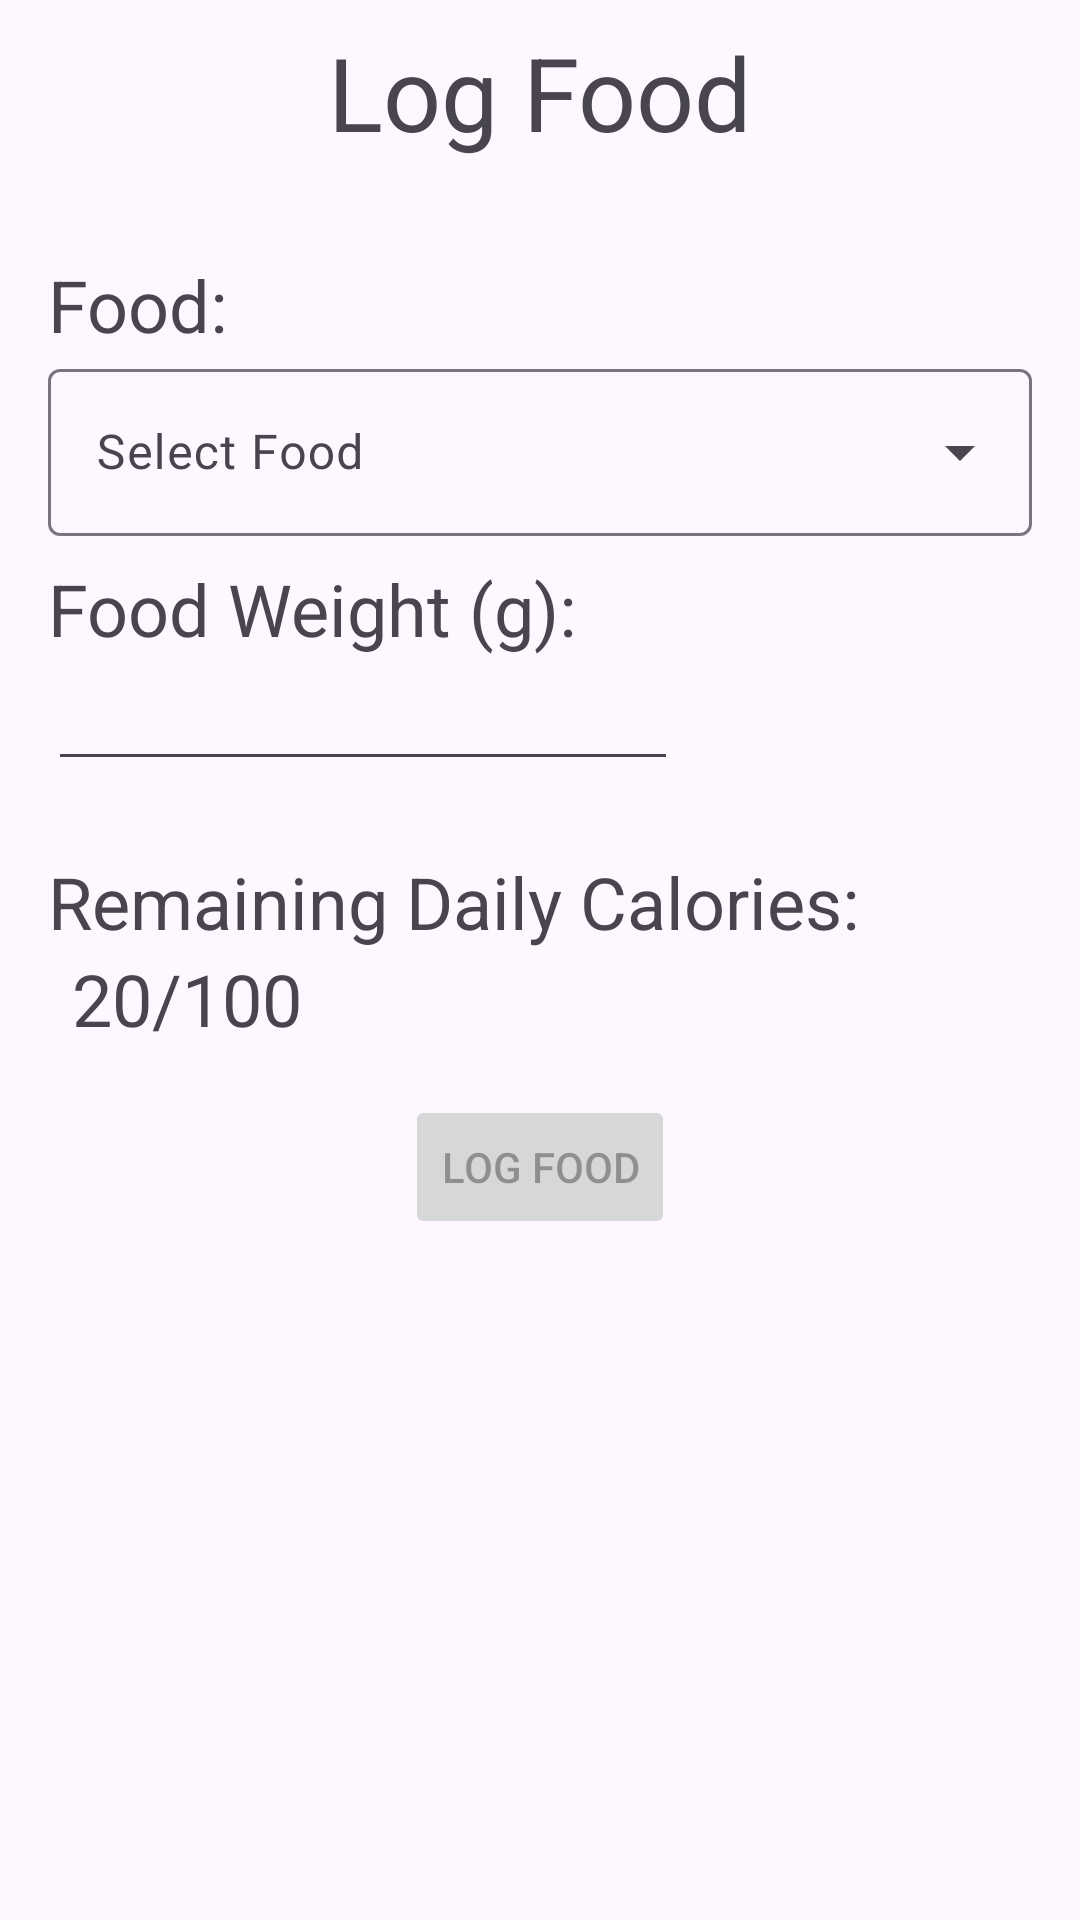

Android layout source for this screen:
<!-- AndroidManifest.xml: application theme Theme.CustomAppProject -->
<!-- res/layout/fragment_log_food.xml -->
<?xml version="1.0" encoding="utf-8"?>
<androidx.constraintlayout.widget.ConstraintLayout xmlns:android="http://schemas.android.com/apk/res/android"
    xmlns:app="http://schemas.android.com/apk/res-auto"
    android:layout_width="match_parent"
    android:layout_height="match_parent">

    <TextView
        android:id="@+id/logFoodTitle"
        android:layout_width="wrap_content"
        android:layout_height="wrap_content"
        android:layout_marginTop="8dp"
        android:text="Log Food"
        android:textSize="34sp"
        app:layout_constraintEnd_toEndOf="parent"
        app:layout_constraintStart_toStartOf="parent"
        app:layout_constraintTop_toTopOf="parent" />

    <TextView
        android:id="@+id/selectFoodLabel"
        android:layout_width="wrap_content"
        android:layout_height="wrap_content"
        android:layout_marginStart="16dp"
        android:layout_marginTop="32dp"
        android:text="Food:"
        android:textSize="24sp"
        app:layout_constraintStart_toStartOf="parent"
        app:layout_constraintTop_toBottomOf="@+id/logFoodTitle" />

    <com.google.android.material.textfield.TextInputLayout
        android:id="@+id/selectFoodMenu"
        style="@style/Widget.Material3.TextInputLayout.OutlinedBox.ExposedDropdownMenu"
        android:layout_width="0dp"
        android:layout_height="wrap_content"
        android:layout_marginStart="16dp"
        android:layout_marginEnd="16dp"
        android:hint="Select Food"
        app:layout_constraintEnd_toEndOf="parent"
        app:layout_constraintStart_toStartOf="parent"
        app:layout_constraintTop_toBottomOf="@+id/selectFoodLabel">

        <AutoCompleteTextView
            android:id="@+id/selectFoodItem"
            android:layout_width="match_parent"
            android:layout_height="wrap_content"
            android:inputType="none" />

    </com.google.android.material.textfield.TextInputLayout>

    <TextView
        android:id="@+id/enterFoodWeightLabel"
        android:layout_width="wrap_content"
        android:layout_height="wrap_content"
        android:layout_marginStart="16dp"
        android:layout_marginTop="8dp"
        android:text="Food Weight (g):"
        android:textSize="24sp"
        app:layout_constraintStart_toStartOf="parent"
        app:layout_constraintTop_toBottomOf="@+id/selectFoodMenu" />

    <EditText
        android:id="@+id/enterFoodWeight"
        android:layout_width="wrap_content"
        android:layout_height="wrap_content"
        android:layout_marginStart="16dp"
        android:ems="10"
        android:inputType="number"
        app:layout_constraintStart_toStartOf="parent"
        app:layout_constraintTop_toBottomOf="@+id/enterFoodWeightLabel" />

    <TextView
        android:id="@+id/remainingDailyCaloriesLabel"
        android:layout_width="wrap_content"
        android:layout_height="wrap_content"
        android:layout_marginStart="16dp"
        android:layout_marginTop="24dp"
        android:text="Remaining Daily Calories:"
        android:textSize="24sp"
        app:layout_constraintStart_toStartOf="parent"
        app:layout_constraintTop_toBottomOf="@+id/enterFoodWeight" />

    <TextView
        android:id="@+id/remainingDailyCalories"
        android:layout_width="wrap_content"
        android:layout_height="wrap_content"
        android:layout_marginStart="24dp"
        android:text="20/100"
        android:textSize="24sp"
        app:layout_constraintStart_toStartOf="parent"
        app:layout_constraintTop_toBottomOf="@+id/remainingDailyCaloriesLabel" />

    <Button
        android:id="@+id/logFoodButton"
        android:layout_width="wrap_content"
        android:layout_height="wrap_content"
        android:layout_marginTop="16dp"
        android:enabled="false"
        android:text="Log Food"
        app:layout_constraintEnd_toEndOf="parent"
        app:layout_constraintStart_toStartOf="parent"
        app:layout_constraintTop_toBottomOf="@+id/remainingDailyCalories" />

    <androidx.recyclerview.widget.RecyclerView
        android:id="@+id/genericLogRecyclerView"
        android:layout_width="match_parent"
        android:layout_height="0dp"
        app:layout_constraintTop_toBottomOf="@+id/logFoodButton" />

</androidx.constraintlayout.widget.ConstraintLayout>
<!-- resources referenced by this layout -->
<resources>
  <style name="Theme.CustomAppProject" parent="Base.Theme.CustomAppProject" />
  <style name="Base.Theme.CustomAppProject" parent="Theme.Material3.DayNight.NoActionBar">
          
          
      </style>
</resources>
